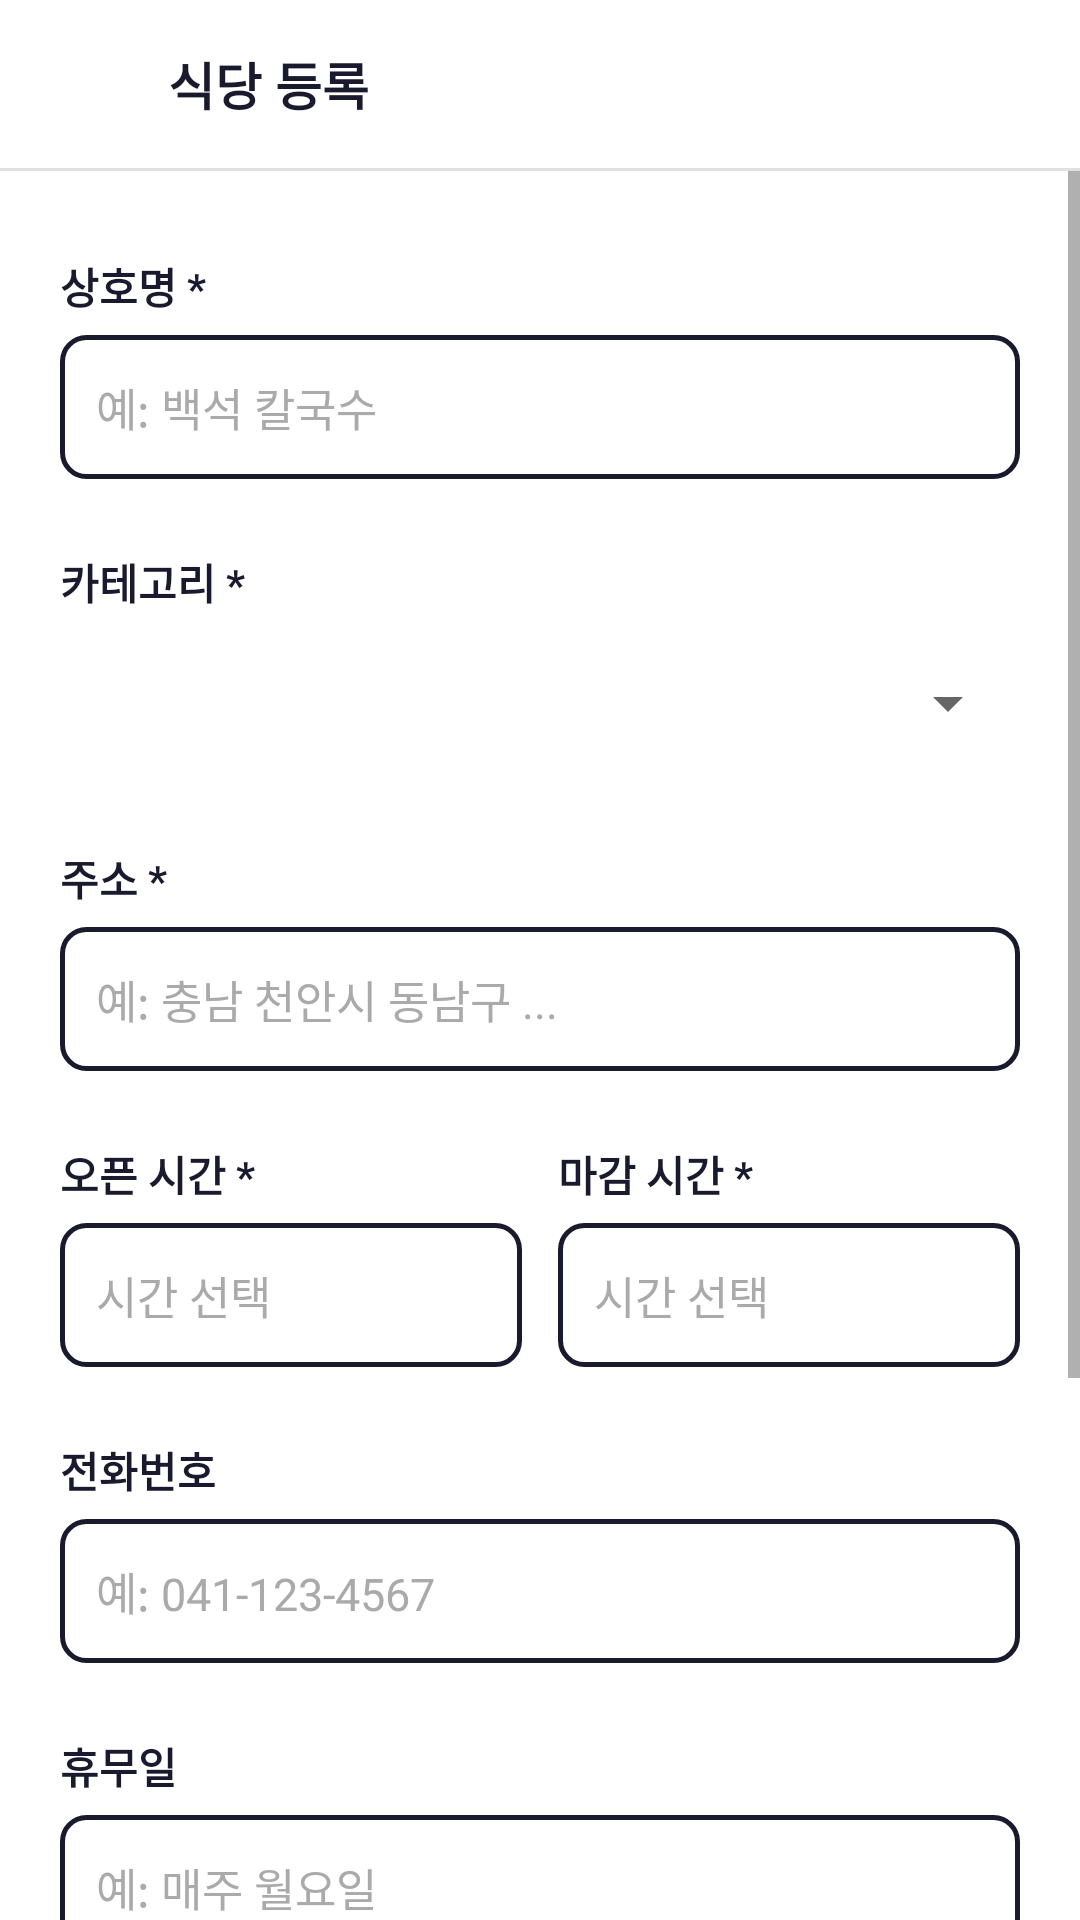

Here is an Android app screen rendered from its layout file. Give the layout XML and the strings, colors and styles it references.
<!-- AndroidManifest.xml: application theme Theme.Java_Project -->
<!-- res/layout/activity_restaurant_form.xml -->
<?xml version="1.0" encoding="utf-8"?>
<androidx.constraintlayout.widget.ConstraintLayout xmlns:android="http://schemas.android.com/apk/res/android"
    xmlns:app="http://schemas.android.com/apk/res-auto"
    xmlns:tools="http://schemas.android.com/tools"
    android:layout_width="match_parent"
    android:layout_height="match_parent"
    android:background="@color/white"
    tools:context=".activity.RestaurantFormActivity">

    <LinearLayout
        android:id="@+id/top_bar"
        android:layout_width="match_parent"
        android:layout_height="56dp"
        android:gravity="center_vertical"
        android:orientation="horizontal"
        android:paddingHorizontal="8dp"
        app:layout_constraintTop_toTopOf="parent">

        <ImageView
            android:id="@+id/btn_back"
            android:layout_width="40dp"
            android:layout_height="40dp"
            android:background="?attr/selectableItemBackgroundBorderless"
            android:clickable="true"
            android:focusable="true"
            android:padding="8dp"
            android:src="@drawable/ic_arrow_back"
            android:contentDescription="뒤로" />

        <TextView
            android:id="@+id/tv_screen_title"
            android:layout_width="wrap_content"
            android:layout_height="wrap_content"
            android:layout_marginStart="8dp"
            android:text="식당 등록"
            android:textColor="@color/text_primary"
            android:textSize="17sp"
            android:textStyle="bold" />
    </LinearLayout>

    <View
        android:id="@+id/divider_top"
        android:layout_width="match_parent"
        android:layout_height="1dp"
        android:background="@color/divider"
        app:layout_constraintTop_toBottomOf="@+id/top_bar" />

    <ScrollView
        android:layout_width="match_parent"
        android:layout_height="0dp"
        app:layout_constraintBottom_toBottomOf="parent"
        app:layout_constraintTop_toBottomOf="@+id/divider_top">

        <LinearLayout
            android:layout_width="match_parent"
            android:layout_height="wrap_content"
            android:orientation="vertical"
            android:padding="20dp">

            
            <TextView style="@style/FormLabel" android:text="상호명 *" />
            <EditText
                android:id="@+id/et_name"
                style="@style/FormInput"
                android:hint="예: 백석 칼국수" />

            
            <TextView style="@style/FormLabel" android:text="카테고리 *" />
            <Spinner
                android:id="@+id/spinner_category"
                android:layout_width="match_parent"
                android:layout_height="48dp"
                android:layout_marginTop="6dp"
                android:layout_marginBottom="16dp" />

            
            <TextView style="@style/FormLabel" android:text="주소 *" />
            <EditText
                android:id="@+id/et_address"
                style="@style/FormInput"
                android:hint="예: 충남 천안시 동남구 ..." />

            
            <LinearLayout
                android:layout_width="match_parent"
                android:layout_height="wrap_content"
                android:orientation="horizontal">

                <LinearLayout
                    android:layout_width="0dp"
                    android:layout_height="wrap_content"
                    android:layout_weight="1"
                    android:orientation="vertical">
                    <TextView style="@style/FormLabel" android:text="오픈 시간 *" />
                    <TextView
                        android:id="@+id/tv_open_time"
                        style="@style/FormInput"
                        android:clickable="true"
                        android:focusable="true"
                        android:hint="시간 선택" />
                </LinearLayout>

                <View android:layout_width="12dp" android:layout_height="1dp" />

                <LinearLayout
                    android:layout_width="0dp"
                    android:layout_height="wrap_content"
                    android:layout_weight="1"
                    android:orientation="vertical">
                    <TextView style="@style/FormLabel" android:text="마감 시간 *" />
                    <TextView
                        android:id="@+id/tv_close_time"
                        style="@style/FormInput"
                        android:clickable="true"
                        android:focusable="true"
                        android:hint="시간 선택" />
                </LinearLayout>
            </LinearLayout>

            
            <TextView style="@style/FormLabel" android:text="전화번호" />
            <EditText
                android:id="@+id/et_phone"
                style="@style/FormInput"
                android:hint="예: 041-123-4567"
                android:inputType="phone" />

            
            <TextView style="@style/FormLabel" android:text="휴무일" />
            <EditText
                android:id="@+id/et_closed_days"
                style="@style/FormInput"
                android:hint="예: 매주 월요일" />

            
            <TextView style="@style/FormLabel" android:text="가게 설명" />
            <EditText
                android:id="@+id/et_description"
                android:layout_width="match_parent"
                android:layout_height="100dp"
                android:layout_marginTop="6dp"
                android:layout_marginBottom="16dp"
                android:background="@drawable/bg_card_border"
                android:gravity="top|start"
                android:hint="가게를 소개해주세요"
                android:inputType="textMultiLine"
                android:padding="12dp"
                android:textColor="@color/text_primary"
                android:textColorHint="@color/text_hint"
                android:textSize="15sp" />

            <TextView
                android:id="@+id/btn_submit"
                android:layout_width="match_parent"
                android:layout_height="50dp"
                android:layout_marginTop="12dp"
                android:background="@drawable/bg_button_primary"
                android:clickable="true"
                android:focusable="true"
                android:gravity="center"
                android:text="등록"
                android:textColor="@color/white"
                android:textSize="15sp"
                android:textStyle="bold" />

        </LinearLayout>
    </ScrollView>

</androidx.constraintlayout.widget.ConstraintLayout>
<!-- resources referenced by this layout -->
<resources>
  <color name="divider">#FFE0E0E0</color>
  <color name="text_hint">#FFAAAAAA</color>
  <color name="text_primary">#FF1A1A2E</color>
  <color name="white">#FFFFFFFF</color>
  <!-- drawable bg_button_primary (drawable) -->
  <?xml version="1.0" encoding="utf-8"?>
  <shape xmlns:android="http://schemas.android.com/apk/res/android"
      android:shape="rectangle">
      <solid android:color="@color/text_primary" />
      <corners android:radius="6dp" />
  </shape>
  <!-- drawable bg_card_border (drawable) -->
  <?xml version="1.0" encoding="utf-8"?>
  <shape xmlns:android="http://schemas.android.com/apk/res/android"
      android:shape="rectangle">
      <solid android:color="@color/white" />
      <stroke
          android:width="1.5dp"
          android:color="@color/card_border" />
      <corners android:radius="8dp" />
  </shape>
  <style name="FormInput">
          <item name="android:layout_width">match_parent</item>
          <item name="android:layout_height">48dp</item>
          <item name="android:layout_marginTop">6dp</item>
          <item name="android:layout_marginBottom">16dp</item>
          <item name="android:background">@drawable/bg_card_border</item>
          <item name="android:paddingHorizontal">12dp</item>
          <item name="android:gravity">center_vertical</item>
          <item name="android:textColor">@color/text_primary</item>
          <item name="android:textColorHint">@color/text_hint</item>
          <item name="android:textSize">15sp</item>
      </style>
  <style name="FormLabel">
          <item name="android:layout_width">wrap_content</item>
          <item name="android:layout_height">wrap_content</item>
          <item name="android:textColor">@color/text_primary</item>
          <item name="android:textSize">14sp</item>
          <item name="android:textStyle">bold</item>
          <item name="android:layout_marginTop">8dp</item>
      </style>
  <style name="Theme.Java_Project" parent="Base.Theme.Java_Project" />
  <color name="card_border">#FF1A1A2E</color>
  <style name="Base.Theme.Java_Project" parent="Theme.AppCompat.Light.NoActionBar">
          
          
      </style>
</resources>
